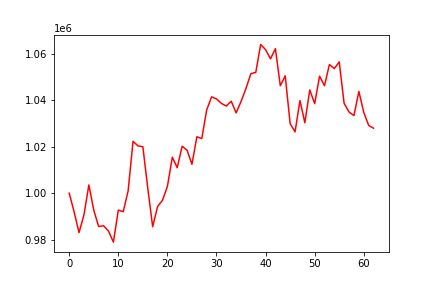

Values plotted in this chart, from the file beside it:
, 0
0, 1000000
1, 991914
2, 983062
3, 990647
4, 1003543
5, 992664
6, 985673
7, 986016
8, 983717
9, 978968
10, 992732
11, 992039
12, 1000990
13, 1022293
14, 1020329
15, 1019988
16, 1002158
17, 985592
18, 994291
19, 996976
20, 1002915
21, 1015468
22, 1010955
23, 1020164
24, 1018476
25, 1012437
26, 1024247
27, 1023458
28, 1035754
29, 1041415
30, 1040516
31, 1038596
32, 1037448
33, 1039547
34, 1034500
35, 1039421
36, 1044993
37, 1051371
38, 1051913
39, 1063938
40, 1061692
41, 1057734
42, 1062119
43, 1046182
44, 1050448
45, 1029949
46, 1026339
47, 1039813
48, 1030288
49, 1044374
50, 1038503
51, 1050310
52, 1046190
53, 1055304
54, 1053560
55, 1056440
56, 1038598
57, 1034909
58, 1033355
59, 1043758
... 3 more rows
